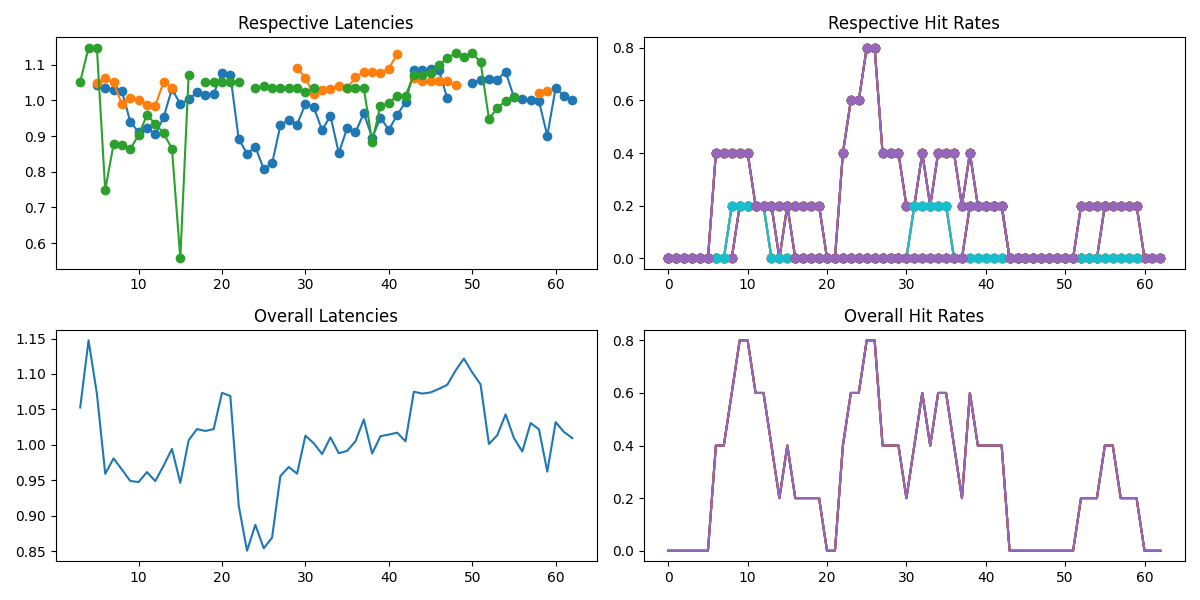

Values plotted in this chart, from the file beside it:
tntid, original_ts, issue_ts, finish_ts, hit
3390, 1, 1.005, 2.049, False
3390, 1, 1.049, 2.11, False
3390, 2, 2, 3.337, False
3390, 4, 4, 5.005, False
3390, 5, 5.0, 6.003, False
3390, 5, 5.003, 5.009, True
3390, 5, 5.009, 5.044, True
3390, 5, 5.044, 6.095, False
3390, 5, 5.095, 6.118, False
3390, 5, 5.118, 6.192, False
3390, 5, 5.192, 6.21, False
3390, 6, 6, 7.028, False
3390, 6, 6.028, 7.073, False
3390, 7, 7, 8.043, False
3390, 7, 7.043, 8.081, False
3390, 8, 8.002, 9.004, False
3390, 8, 8.004, 9.008, False
3390, 8, 8.008, 9.036, False
3390, 8, 8.036, 9.072, False
3390, 10, 10, 11.07, False
3390, 10, 10.07, 10.12, True
3390, 16, 16.01, 17.05, False
3390, 16, 16.05, 17.11, False
3390, 22, 22, 23.02, False
3390, 22, 22.02, 23.07, False
3390, 23, 23, 24.07, False
3390, 23, 23.07, 24.1, False
3390, 24, 24, 25.01, False
3390, 25, 25, 26.03, False
3390, 33, 33, 34, False
3390, 33, 33, 34.06, False
3390, 33, 33.06, 34.1, False
3390, 36, 36.01, 37.25, False
3390, 37, 37, 38.05, False
3390, 37, 37.05, 38.15, False
3390, 37, 37.15, 38.23, False
3390, 37, 37.23, 38.26, False
3390, 37, 37.26, 38.37, False
3390, 37, 37.37, 38.41, False
3390, 37, 37.41, 37.49, True
3390, 38, 38, 39.1, False
3390, 38, 38.1, 39.2, False
3390, 39, 39.0, 40.05, False
3390, 39, 39.05, 40.14, False
3390, 39, 39.14, 40.25, False
3390, 41, 41.0, 42, False
3390, 41, 41, 42.06, False
3390, 43, 43.01, 44.12, False
3390, 43, 43.12, 44.19, False
3390, 43, 43.19, 44.31, False
3390, 44, 44, 45.24, False
3390, 45, 45.05, 46.35, False
3390, 45, 45.35, 46.4, False
3390, 46, 46, 47.03, False
3390, 47, 47, 48.05, False
3390, 49, 49, 50.05, False
3390, 49, 49.05, 50.11, False
3390, 49, 49.11, 50.16, False
3390, 49, 49.16, 50.42, False
3390, 50, 50, 51.05, False
... 212 more rows
